Run: headless pygame with SDL's dummy video driver; simulated clock (each Clock.tick advances the game by its frame time, no real sleeping); random seed 0; keys injected as events and as key.get_pressed() state; no mouse input.
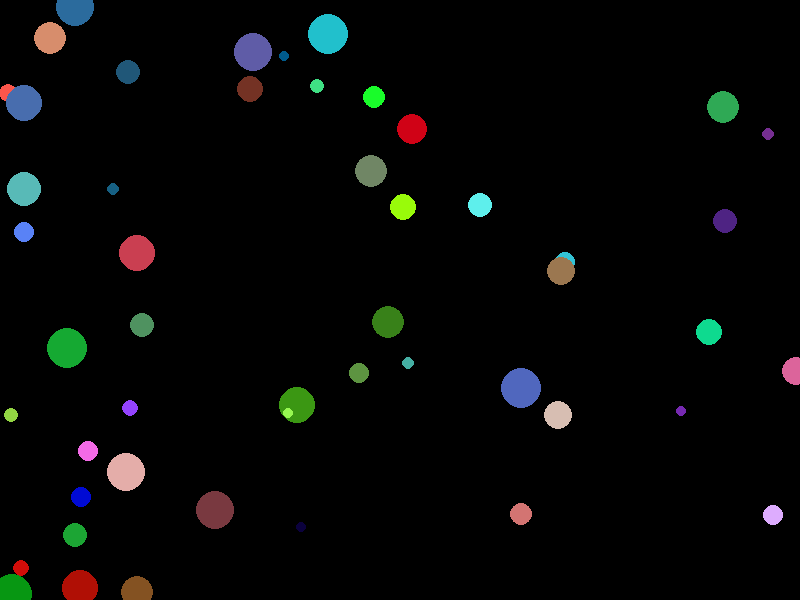
Frame 1 of 4 · flips 1–60 · no input
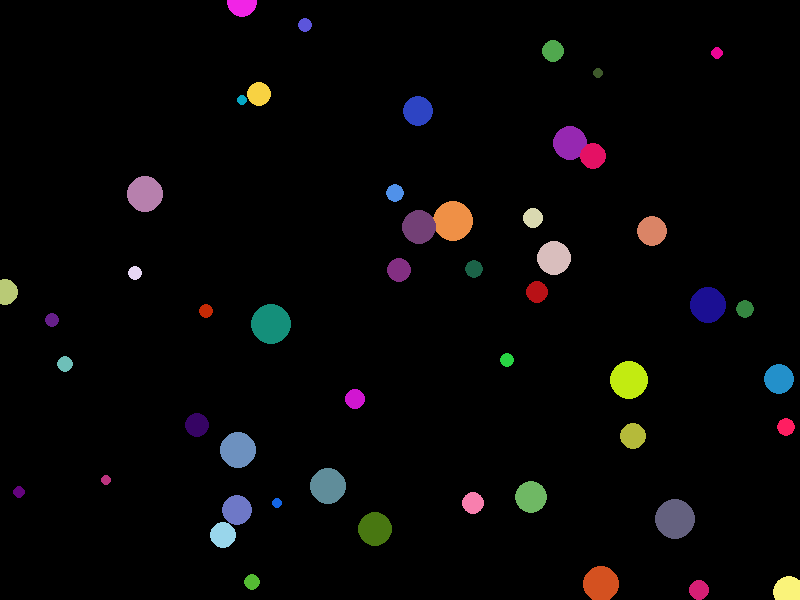
Frame 2 of 4 · flips 61–180 · tapped SPACE, RETURN · held RIGHT (→), D
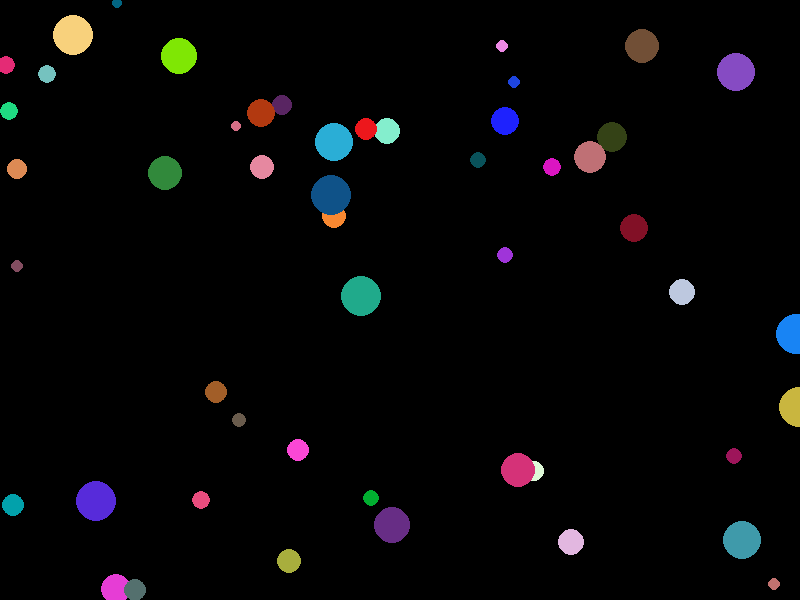
Frame 3 of 4 · flips 181–300 · held DOWN (↓), S
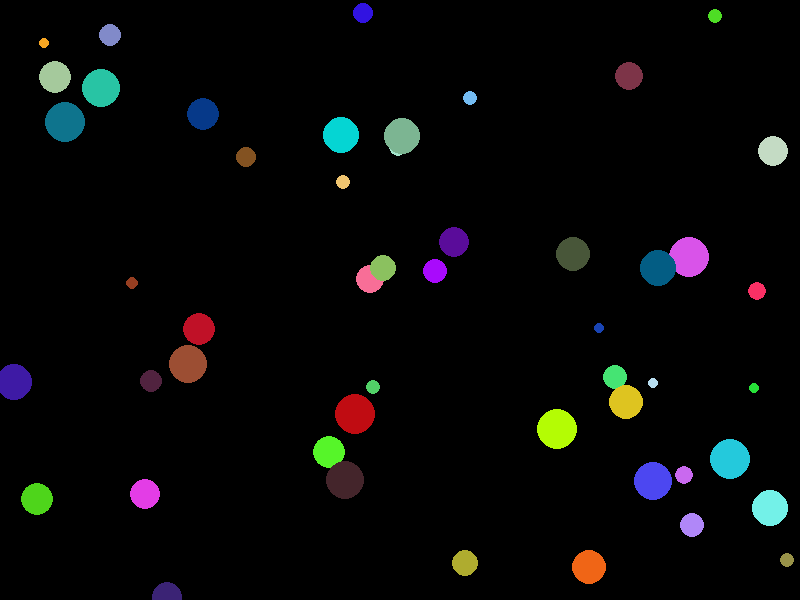
Frame 4 of 4 · flips 301–420 · held LEFT (←), A, UP (↑), W

The pygame program that drew these frames:

import pygame
import random

# Initialize Pygame
pygame.init()

# Set the screen dimensions
SCREEN_WIDTH, SCREEN_HEIGHT = 800, 600
screen = pygame.display.set_mode((SCREEN_WIDTH, SCREEN_HEIGHT))
pygame.display.set_caption("Disco Light Animation")

# Colors
WHITE = (255, 255, 255)

# Create a clock object to control the frame rate
clock = pygame.time.Clock()


# Function to generate a random color
def random_color():
    return (random.randint(0, 255), random.randint(0, 255), random.randint(0, 255))


# Main loop
running = True
while running:
    # Handle events
    for event in pygame.event.get():
        if event.type == pygame.QUIT:
            running = False

    # Fill the screen with black
    screen.fill((0, 0, 0))

    # Generate random circles with random colors
    for _ in range(50):
        # Random position
        x = random.randint(0, SCREEN_WIDTH)
        y = random.randint(0, SCREEN_HEIGHT)
        # Random radius
        radius = random.randint(5, 20)
        # Random color
        color = random_color()
        # Draw the circle
        pygame.draw.circle(screen, color, (x, y), radius)

    # Update the display
    pygame.display.flip()

    # Control the frame rate
    clock.tick(10)  # Adjust the frame rate as needed

# Quit Pygame
pygame.quit()
